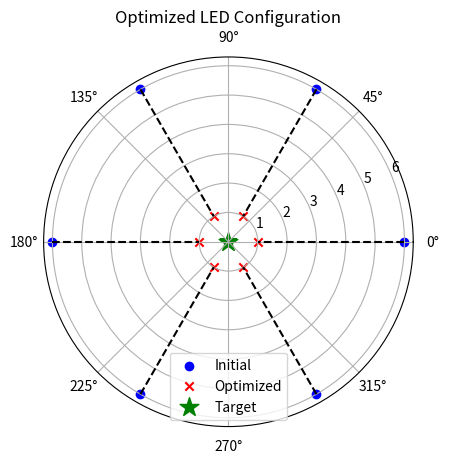
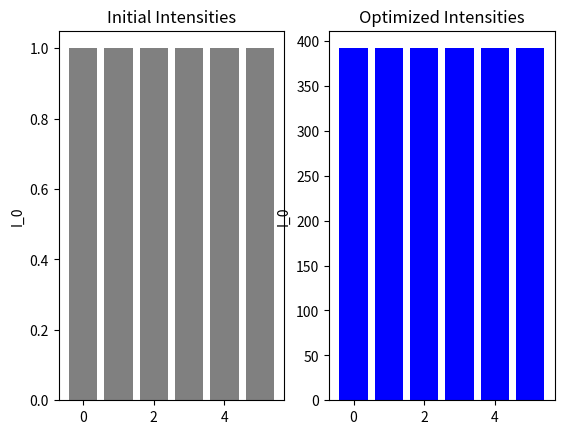
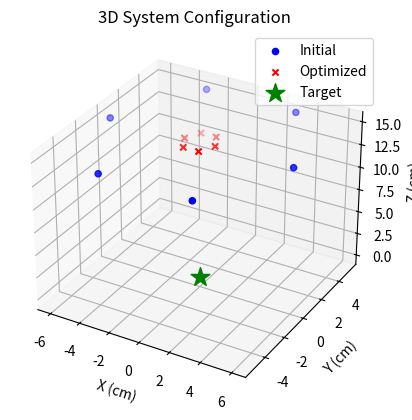

Here is the Python script that generated these plots, in order:
#!/usr/bin/env python3
# -*- coding: utf-8 -*-
"""
Created on Fri Mar 14 13:26:44 2025

[redacted]
"""

import numpy as np
import matplotlib.pyplot as plt
from scipy.optimize import minimize
from mpl_toolkits.mplot3d import Axes3D

# LED Parameters
gamma = 1.0
theta_c = np.deg2rad(30)
I0_initial = np.ones(6)
r_initial = np.ones(6) * 6  # cm
base_angles = np.deg2rad(np.array([0, 60, 120, 180, 240, 300]))
led_height = 15  # cm

# Target Parameters
target_r = 0.0  # cm
target_theta = np.deg2rad(0)
I_tg = 100

# Convert target to Cartesian
x_tg = target_r * np.cos(target_theta)
y_tg = target_r * np.sin(target_theta)

# Optimization variables: [I0s(6); radii(6); delta_theta(1)]
initial_guess = np.concatenate([
    I0_initial * (1 + (2 * np.random.rand(6) - 1)),
    r_initial,
    [0]
])

# Bounds
lb = np.zeros(13)
ub = np.full(13, np.inf)
lb[:6] = 0
ub[:6] = 4000
lb[6:12] = 1
ub[6:12] = 8
lb[12] = 0
ub[12] = 2 * np.pi

# Create bounds list for scipy
bounds = [(l, u) for l, u in zip(lb, ub)]

def objective_func(x):
    I0s = x[:6]
    radii = x[6:12]
    delta_theta = x[12]
    
    total_I = compute_intensity(I0s, radii, delta_theta)
    
    # Regularization terms
    reg_radii = 0.001 * np.sum((radii - r_initial)**2)
    reg_I0 = 0.001 * np.sum((I0s - I0_initial)**2)
    
    return (I_tg - total_I)**2 + reg_radii + reg_I0

def compute_intensity(I0s, radii, delta_theta):
    total_I = 0.0
    for i in range(6):
        # LED position
        theta = base_angles[i] + delta_theta
        x_led = radii[i] * np.cos(theta)
        y_led = radii[i] * np.sin(theta)
        
        # Vector components
        dx = x_tg - x_led
        dy = y_tg - y_led
        dz = -led_height
        
        # Distance and angle calculations
        distance = np.sqrt(dx**2 + dy**2 + dz**2)
        cos_theta = -dz / distance
        theta_angle = np.arccos(np.clip(cos_theta, -1, 1))
        
        # Intensity contribution
        total_I += gamma * I0s[i] * np.exp(-(theta_angle/theta_c)**2) / distance**2
    return total_I

# Run optimization
result = minimize(objective_func, initial_guess, method='SLSQP', bounds=bounds,
                  options={'maxiter': 10000, 'disp': True})

# Extract results
x_opt = result.x
opt_I0 = x_opt[:6]
opt_radii = x_opt[6:12]
opt_rotation = x_opt[12]
opt_angles = base_angles + opt_rotation

# Calculate final intensity
final_I = compute_intensity(opt_I0, opt_radii, opt_rotation)
print(f"Achieved Intensity: {final_I}")
print(f"Target Intensity: {I_tg}")
print(f"Error: {abs(I_tg - final_I)}")

# Visualization
def plot_results():
    # Polar plot
    plt.figure()
    for i in range(6):
        plt.polar([base_angles[i], opt_angles[i]], [r_initial[i], opt_radii[i]], 'k--')
    plt.scatter(base_angles, r_initial, c='b', label='Initial')
    plt.scatter(opt_angles, opt_radii, c='r', marker='x', label='Optimized')
    plt.scatter(target_theta, target_r, c='g', marker='*', s=200, label='Target')
    plt.legend()
    plt.title('Optimized LED Configuration')
    
    # Intensity comparison
    fig, (ax1, ax2) = plt.subplots(1, 2)
    ax1.bar(range(6), I0_initial, color='gray')
    ax1.set_title('Initial Intensities')
    ax1.set_ylabel('I_0')
    
    ax2.bar(range(6), opt_I0, color='blue')
    ax2.set_title('Optimized Intensities')
    ax2.set_ylabel('I_0')
    
    # 3D plot
    fig = plt.figure()
    ax = fig.add_subplot(111, projection='3d')
    
    # Initial positions
    xi = r_initial * np.cos(base_angles)
    yi = r_initial * np.sin(base_angles)
    ax.scatter(xi, yi, np.ones(6)*led_height, c='b', label='Initial')
    
    # Optimized positions
    xo = opt_radii * np.cos(opt_angles)
    yo = opt_radii * np.sin(opt_angles)
    ax.scatter(xo, yo, np.ones(6)*led_height, c='r', marker='x', label='Optimized')
    
    # Target
    ax.scatter([x_tg], [y_tg], [0], c='g', marker='*', s=200, label='Target')
    
    ax.set_xlabel('X (cm)')
    ax.set_ylabel('Y (cm)')
    ax.set_zlabel('Z (cm)')
    ax.legend()
    plt.title('3D System Configuration')
    
    plt.show()

plot_results()